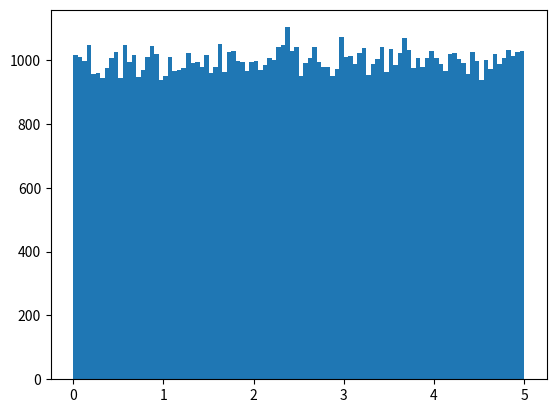

Recreate this plot in Python.
#%%
import numpy
import matplotlib.pyplot as plt

x = numpy.random.uniform(0.0, 5.0, 100000)

plt.hist(x, 100)
plt.show()

# %%
